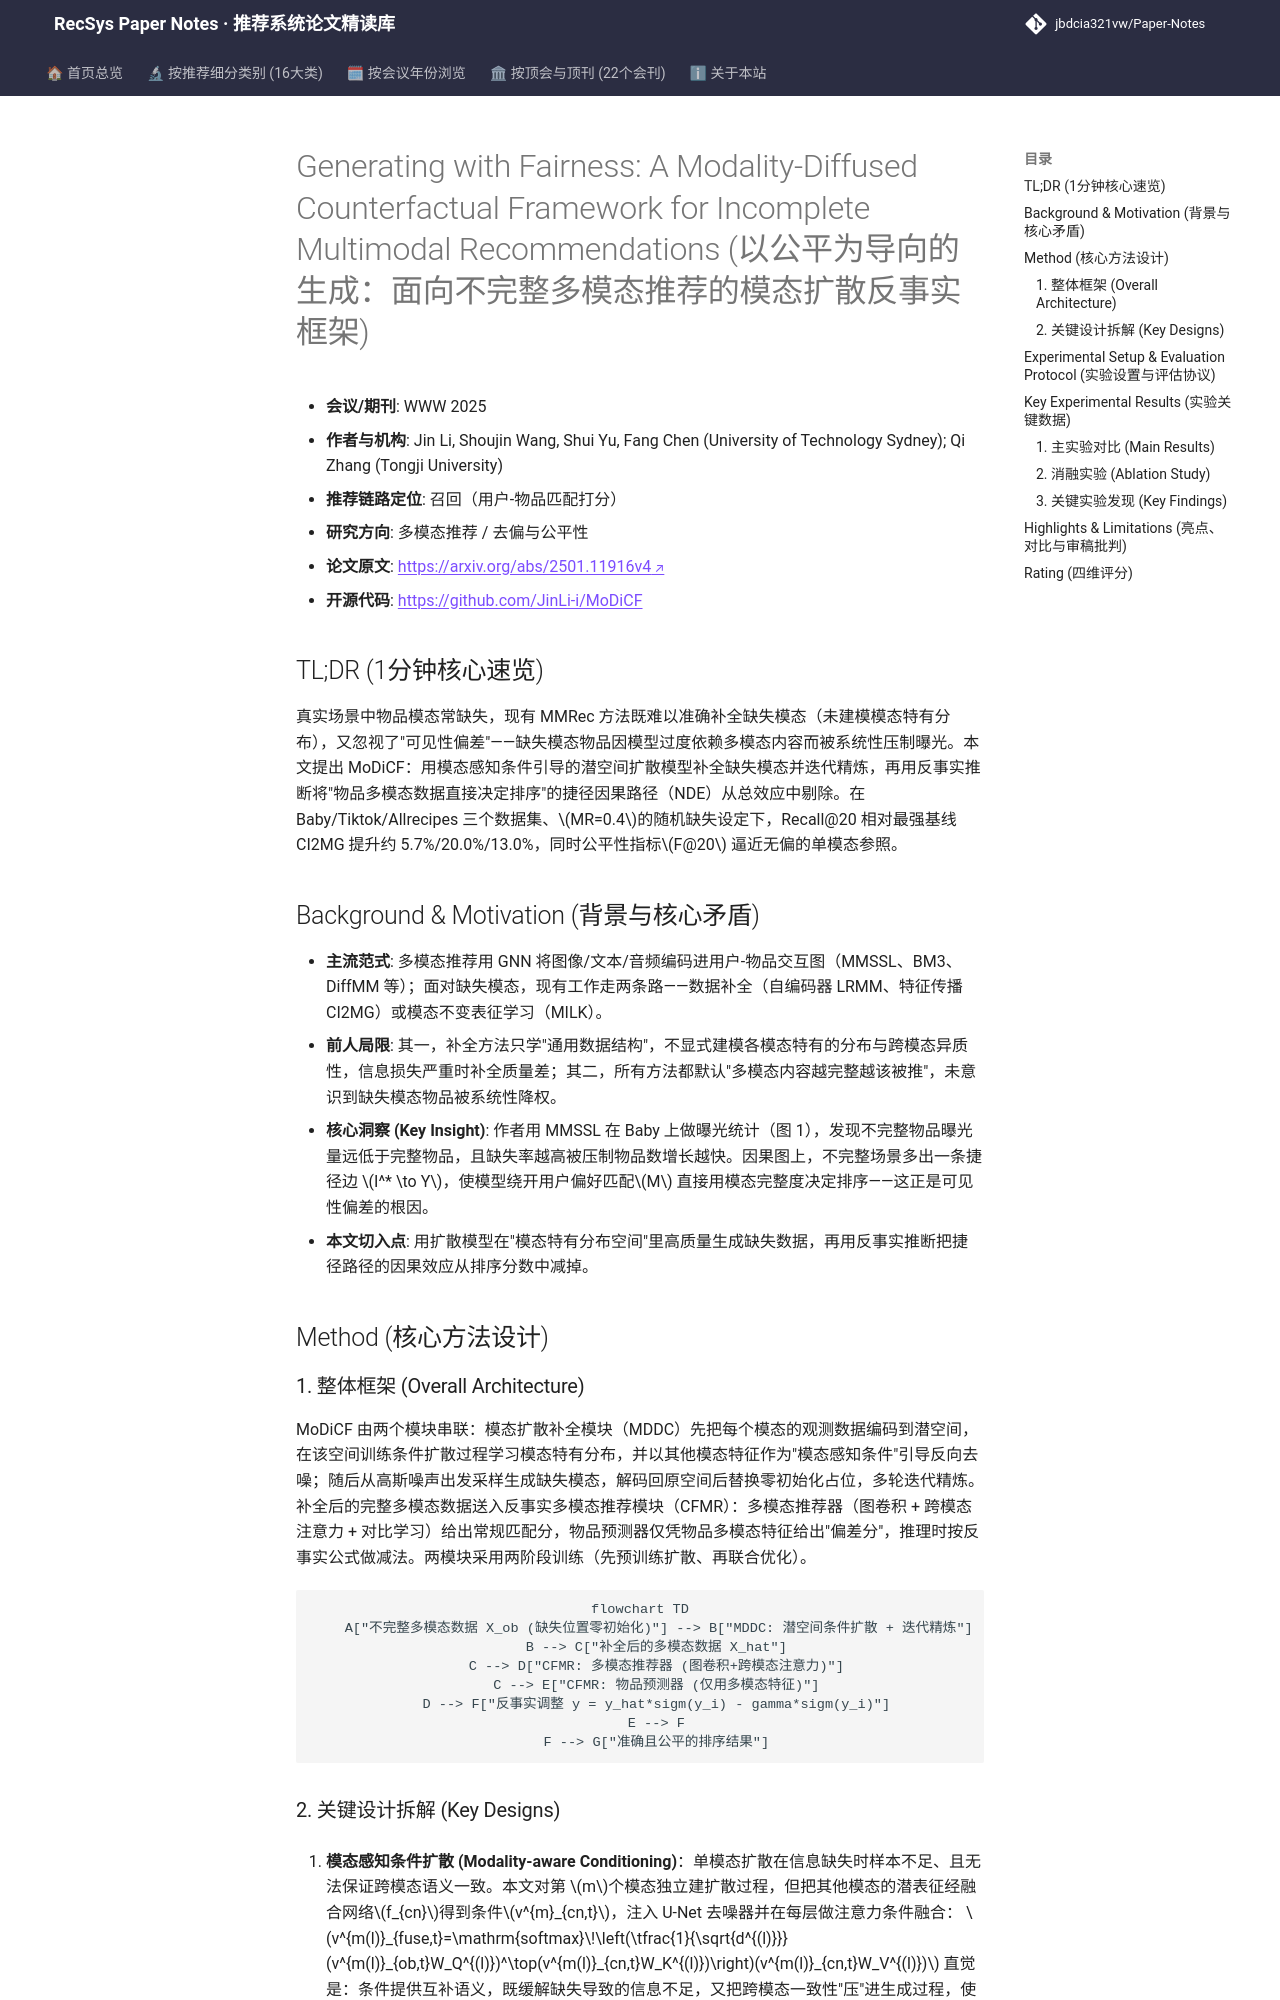

repository: jbdcia321vw/Paper-Notes · page: venues/WWW/2025/multimodal_rec/generating_with_fairness_a_modality_diffused_counterfactual_framework_for_i/index.html · generator: mkdocs

---
title: "[Paper Note] Generating with Fairness: A Modality-Diffused Counterfactual Framework for Incomplete Multimodal Recommendations"
description: "[WWW 2025][多模态推荐] 用模态感知扩散补全缺失模态，并以反事实推断剥离可见性偏差，在三个数据集上同时提升准确率与公平性。"
tags:
  - WWW 2025
  - 多模态推荐
  - 召回
  - 扩散模型数据补全
  - 反事实去偏
date: 2026-11-14
venue: WWW
year: 2025
paper_url: "https://arxiv.org/abs/2501.11916"
code_url: "https://github.com/JinLi-i/MoDiCF"
categories:
  - multimodal_rec
  - debias_fairness_industrial
---

# Generating with Fairness: A Modality-Diffused Counterfactual Framework for Incomplete Multimodal Recommendations (以公平为导向的生成：面向不完整多模态推荐的模态扩散反事实框架)

- **会议/期刊**: WWW 2025
- **作者与机构**: Jin Li, Shoujin Wang, Shui Yu, Fang Chen (University of Technology Sydney); Qi Zhang (Tongji University)
- **推荐链路定位**: 召回（用户-物品匹配打分）
- **研究方向**: 多模态推荐 / 去偏与公平性
- **论文原文**: [https://arxiv.org/abs/2501.11916v4](https://arxiv.org/abs/2501.11916v4)
- **开源代码**: [https://github.com/JinLi-i/MoDiCF](https://github.com/JinLi-i/MoDiCF)

## TL;DR (1分钟核心速览)

真实场景中物品模态常缺失，现有 MMRec 方法既难以准确补全缺失模态（未建模模态特有分布），又忽视了"可见性偏差"——缺失模态物品因模型过度依赖多模态内容而被系统性压制曝光。本文提出 MoDiCF：用模态感知条件引导的潜空间扩散模型补全缺失模态并迭代精炼，再用反事实推断将"物品多模态数据直接决定排序"的捷径因果路径（NDE）从总效应中剔除。在 Baby/Tiktok/Allrecipes 三个数据集、$MR=0.4$的随机缺失设定下，Recall@20 相对最强基线 CI2MG 提升约 5.7%/20.0%/13.0%，同时公平性指标$F@20$ 逼近无偏的单模态参照。

## Background & Motivation (背景与核心矛盾)

- **主流范式**: 多模态推荐用 GNN 将图像/文本/音频编码进用户-物品交互图（MMSSL、BM3、DiffMM 等）；面对缺失模态，现有工作走两条路——数据补全（自编码器 LRMM、特征传播 CI2MG）或模态不变表征学习（MILK）。
- **前人局限**: 其一，补全方法只学"通用数据结构"，不显式建模各模态特有的分布与跨模态异质性，信息损失严重时补全质量差；其二，所有方法都默认"多模态内容越完整越该被推"，未意识到缺失模态物品被系统性降权。
- **核心洞察 (Key Insight)**: 作者用 MMSSL 在 Baby 上做曝光统计（图 1），发现不完整物品曝光量远低于完整物品，且缺失率越高被压制物品数增长越快。因果图上，不完整场景多出一条捷径边 $I^* \to Y$，使模型绕开用户偏好匹配$M$ 直接用模态完整度决定排序——这正是可见性偏差的根因。
- **本文切入点**: 用扩散模型在"模态特有分布空间"里高质量生成缺失数据，再用反事实推断把捷径路径的因果效应从排序分数中减掉。

## Method (核心方法设计)

### 1. 整体框架 (Overall Architecture)

MoDiCF 由两个模块串联：模态扩散补全模块（MDDC）先把每个模态的观测数据编码到潜空间，在该空间训练条件扩散过程学习模态特有分布，并以其他模态特征作为"模态感知条件"引导反向去噪；随后从高斯噪声出发采样生成缺失模态，解码回原空间后替换零初始化占位，多轮迭代精炼。补全后的完整多模态数据送入反事实多模态推荐模块（CFMR）：多模态推荐器（图卷积 + 跨模态注意力 + 对比学习）给出常规匹配分，物品预测器仅凭物品多模态特征给出"偏差分"，推理时按反事实公式做减法。两模块采用两阶段训练（先预训练扩散、再联合优化）。

```mermaid
flowchart TD
    A["不完整多模态数据 X_ob (缺失位置零初始化)"] --> B["MDDC: 潜空间条件扩散 + 迭代精炼"]
    B --> C["补全后的多模态数据 X_hat"]
    C --> D["CFMR: 多模态推荐器 (图卷积+跨模态注意力)"]
    C --> E["CFMR: 物品预测器 (仅用多模态特征)"]
    D --> F["反事实调整 y = y_hat*sigm(y_i) - gamma*sigm(y_i)"]
    E --> F
    F --> G["准确且公平的排序结果"]
```
